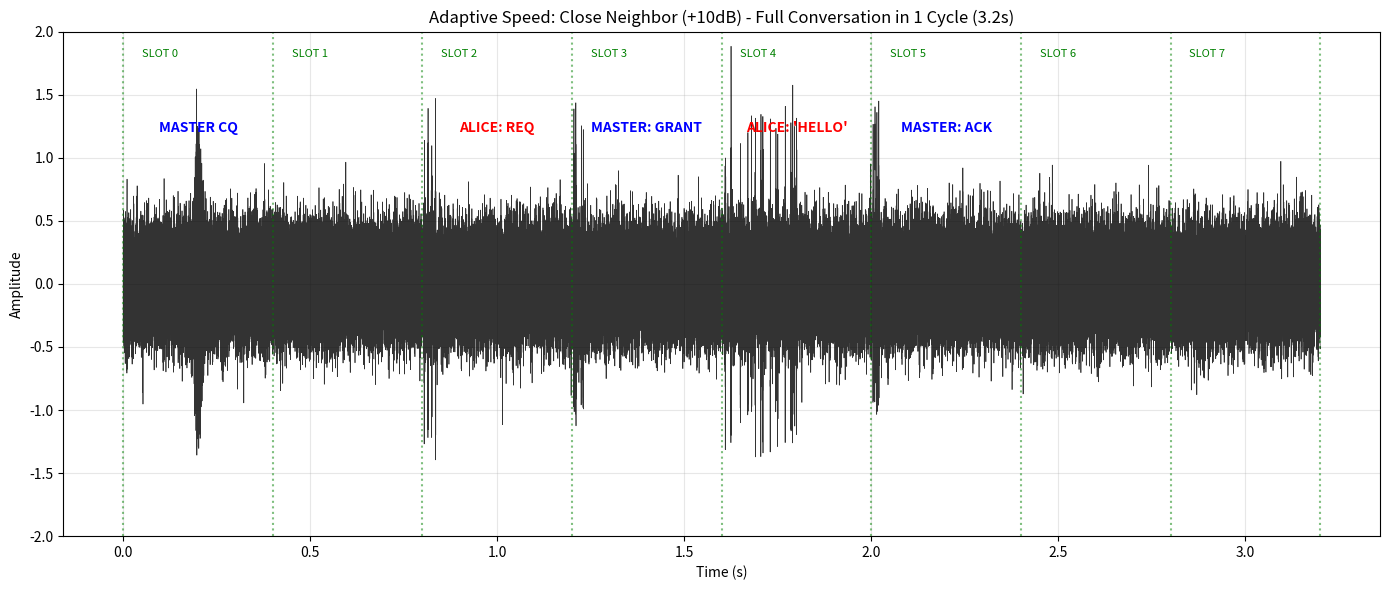

The matplotlib source for this figure: (Note: this script raises an exception after producing the figure.)
import numpy as np
import matplotlib.pyplot as plt
from scipy.io import wavfile

def generate_digiton(t, t_center, f_hz, width_s, amplitude=1.0):
    sigma = width_s / 6.0 
    envelope = np.exp(-(t - t_center)**2 / (2 * sigma**2))
    carrier = np.cos(2 * np.pi * f_hz * t)
    return amplitude * envelope * carrier

def generate_burst(t, t_start, f_hz, data_bits, bit_duration):
    sig = np.zeros_like(t)
    # Guard time
    current_t = t_start + bit_duration
    
    for bit in data_bits:
        if bit == 1:
            sig += generate_digiton(t, current_t, f_hz, bit_duration*0.8)
        current_t += bit_duration
    return sig

def text_to_bits(text):
    bits = []
    for char in text:
        # Get ASCII value
        val = ord(char)
        # Convert to 8 bits
        for i in range(7, -1, -1):
            bits.append((val >> i) & 1)
    return bits

def simulate_adaptive_speed():
    print("--- DIGITON ADAPTIVE SPEED TEST ---")
    print("Scenario: Close Neighbor (+10dB SNR).")
    print("Goal: Complete Handshake + Message in < 4 seconds (1 Cycle).")
    print("-" * 60)

    fs = 48000
    cycle_duration = 3.2 # Standard WPP Cycle
    num_slots = 8
    slot_duration = cycle_duration / num_slots # 0.4s per slot
    
    print(f"Cycle Duration: {cycle_duration}s")
    print(f"Slot Duration:  {slot_duration}s")
    
    t = np.linspace(0, cycle_duration, int(cycle_duration * fs))
    signal = np.zeros_like(t)
    
    freq_master = 800
    freq_alice = 1200
    
    # High Speed Parameters
    # With +10dB, we can use short pulses.
    # Let's use 5ms pulses (200 baud).
    # 8 bits = 40ms.
    # "HELLO" = 5 bytes = 40 bits = 200ms.
    # Fits easily in a 400ms slot!
    hs_bit_duration = 0.005 
    
    # --- SLOT 0: MASTER BEACON ---
    print("[0.0s] Slot 0: Master CQ (Standard Ping)")
    signal += generate_digiton(t, 0.2, freq_master, 0.05)
    
    # --- SLOT 2: ALICE REQUEST ---
    # Alice hears CQ, picks Slot 2.
    # She is close, so she sends a "Fast Request" burst.
    # Let's say REQ is byte 0xAA (10101010)
    print(f"[{slot_duration*2:.2f}s] Slot 2: Alice sends REQ (Fast Burst)")
    bits_req = [1,0,1,0,1,0,1,0]
    signal += generate_burst(t, slot_duration*2, freq_alice, bits_req, hs_bit_duration)
    
    # --- SLOT 3: MASTER GRANT ---
    # Master hears Alice in Slot 2.
    # Master replies immediately in Slot 3 (Fast Response).
    # GRANT = 0xCC
    print(f"[{slot_duration*3:.2f}s] Slot 3: Master sends GRANT (Fast Burst)")
    bits_grant = [1,1,0,0,1,1,0,0]
    signal += generate_burst(t, slot_duration*3, freq_master, bits_grant, hs_bit_duration)
    
    # --- SLOT 4: ALICE MESSAGE ---
    # Alice gets Grant. Sends "HELLO".
    print(f"[{slot_duration*4:.2f}s] Slot 4: Alice sends 'HELLO' (Fast Burst)")
    bits_msg = text_to_bits("HELLO")
    signal += generate_burst(t, slot_duration*4, freq_alice, bits_msg, hs_bit_duration)
    
    # --- SLOT 5: MASTER ACK ---
    # Master receives HELLO. Sends ACK.
    print(f"[{slot_duration*5:.2f}s] Slot 5: Master sends ACK")
    bits_ack = [1,1,1,1,0,0,0,0]
    signal += generate_burst(t, slot_duration*5, freq_master, bits_ack, hs_bit_duration)

    # --- NOISE (+10dB) ---
    # Signal amp is 1.0. Power 0.5.
    # +10dB SNR -> Noise Power = 0.05.
    # Noise Amp = sqrt(0.05) = 0.22.
    noise = np.random.normal(0, 0.22, len(t))
    noisy_signal = signal + noise

    # --- VISUALIZATION ---
    plt.figure(figsize=(14, 6))
    
    # Plot
    plt.plot(t, noisy_signal, 'k', linewidth=0.5, alpha=0.8)
    plt.title("Adaptive Speed: Close Neighbor (+10dB) - Full Conversation in 1 Cycle (3.2s)")
    plt.xlabel("Time (s)")
    plt.ylabel("Amplitude")
    plt.ylim(-2, 2)
    plt.grid(True, alpha=0.3)
    
    # Draw Slots
    for i in range(num_slots + 1):
        plt.axvline(i * slot_duration, color='g', linestyle=':', alpha=0.5)
        if i < num_slots:
            plt.text(i * slot_duration + 0.05, 1.8, f"SLOT {i}", color='green', fontsize=8)

    # Annotations
    plt.text(0.2, 1.2, "MASTER CQ", ha='center', color='blue', fontweight='bold')
    plt.text(slot_duration*2 + 0.2, 1.2, "ALICE: REQ", ha='center', color='red', fontweight='bold')
    plt.text(slot_duration*3 + 0.2, 1.2, "MASTER: GRANT", ha='center', color='blue', fontweight='bold')
    plt.text(slot_duration*4 + 0.2, 1.2, "ALICE: 'HELLO'", ha='center', color='red', fontweight='bold')
    plt.text(slot_duration*5 + 0.2, 1.2, "MASTER: ACK", ha='center', color='blue', fontweight='bold')

    plt.tight_layout()
    plt.savefig('data/03_digiton_adaptive_speed.png')
    print("Visualization saved to 'digiton_adaptive_speed.png'")

    # Save Audio
    max_val = np.max(np.abs(noisy_signal))
    if max_val > 0:
        signal_norm = noisy_signal / max_val * 0.9
    else:
        signal_norm = noisy_signal
    
    signal_int16 = (signal_norm * 32767).astype(np.int16)
    wavfile.write('digiton_adaptive_speed.wav', fs, signal_int16)
    print("Audio saved to 'digiton_adaptive_speed.wav'")

if __name__ == "__main__":
    simulate_adaptive_speed()
